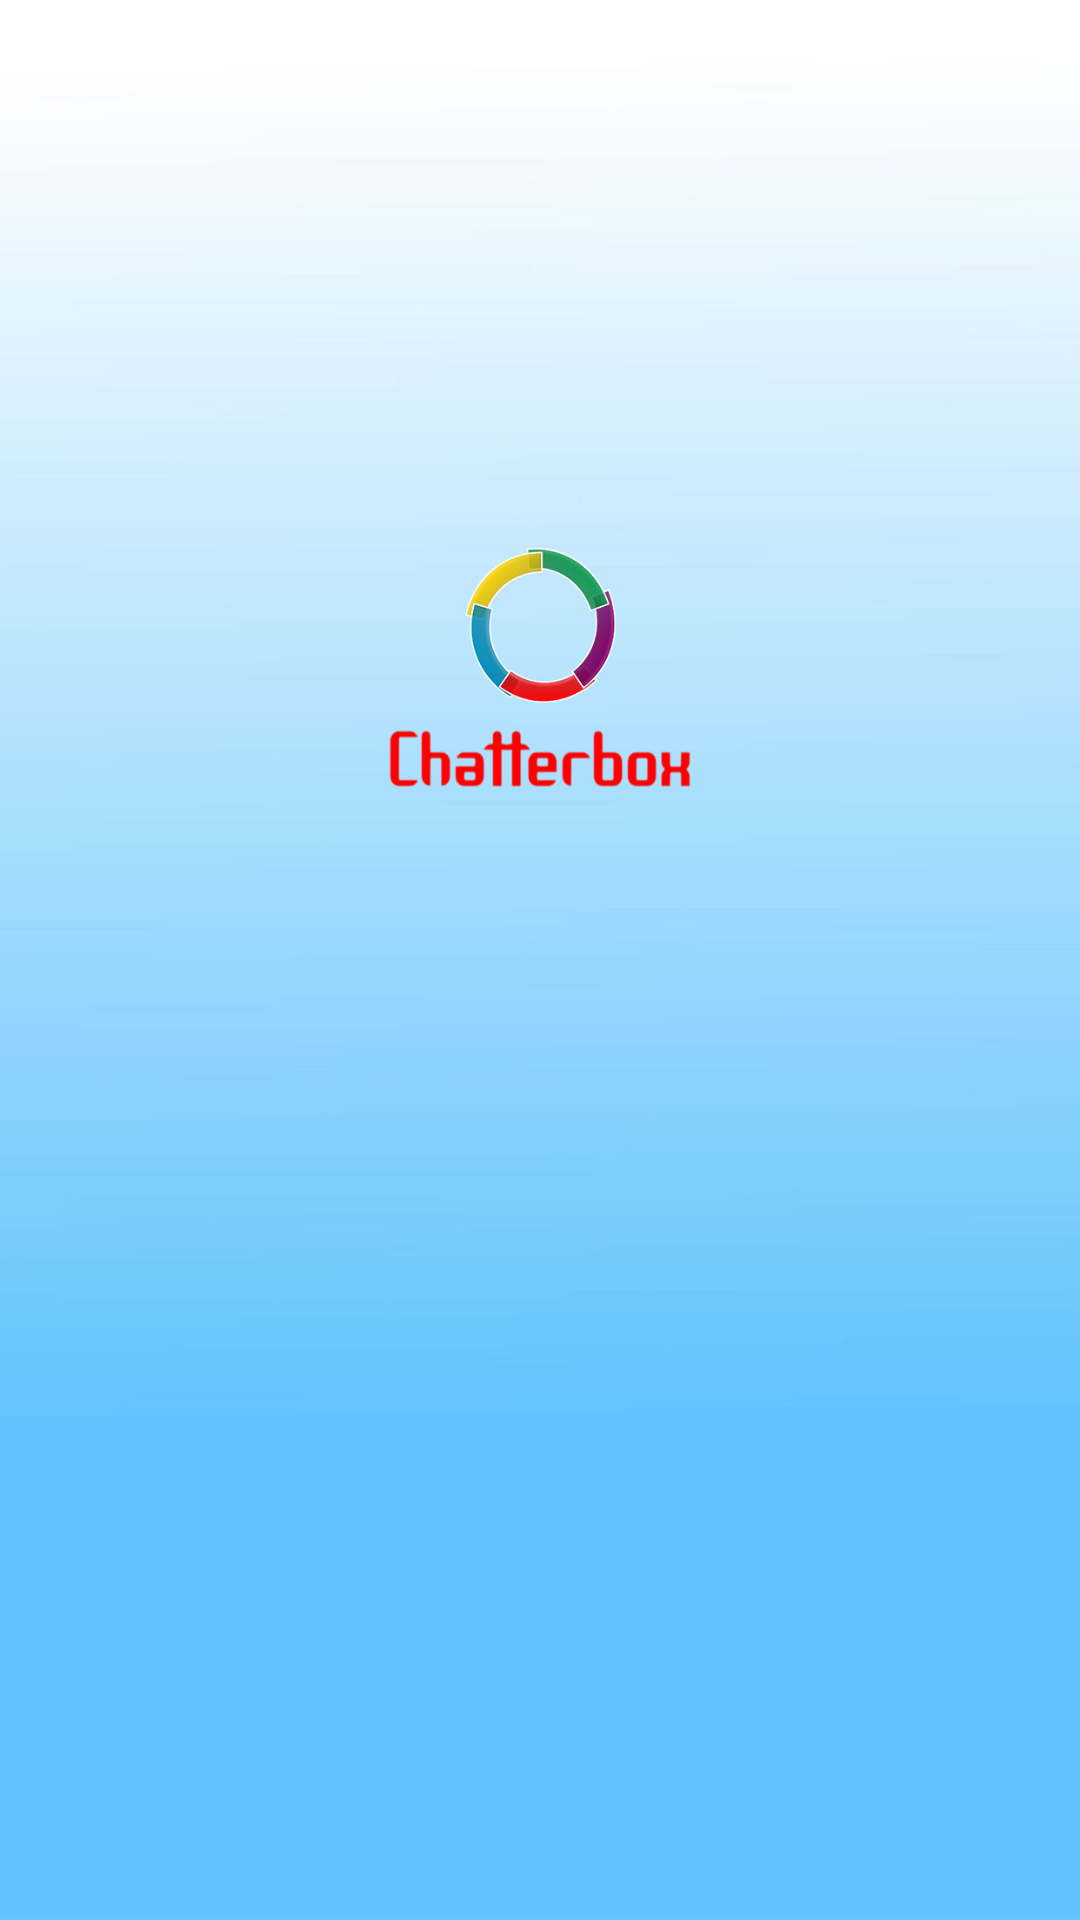

Reconstruct the res/layout file that produces this screen, plus the resources it refers to.
<!-- AndroidManifest.xml: application theme Theme.AppCompat.Light.NoActionBar.FullScreen -->
<!-- res/layout/activity_splash.xml -->
<?xml version="1.0" encoding="utf-8"?>

<RelativeLayout xmlns:android="http://schemas.android.com/apk/res/android"
    xmlns:tools="http://schemas.android.com/tools"
    android:id="@+id/activity_splash"
    android:layout_width="match_parent"
    android:layout_height="match_parent"
    android:paddingBottom="@dimen/activity_vertical_margin"
    android:paddingLeft="@dimen/activity_horizontal_margin"
    android:paddingRight="@dimen/activity_horizontal_margin"
    android:paddingTop="@dimen/activity_vertical_margin"
    tools:context="com.pranjal.randomfamousquotes.Activity.Splash"
    android:background="@drawable/chatterbox">

</RelativeLayout>
<!-- resources referenced by this layout -->
<resources>
  <!-- drawable chatterbox: jpg bitmap (drawable, 139357 bytes) -->
  <style name="Theme.AppCompat.Light.NoActionBar.FullScreen" parent="@style/Theme.AppCompat.Light">
          <item name="windowNoTitle">true</item>
          <item name="windowActionBar">false</item>
          <item name="android:windowFullscreen">true</item>
          <item name="android:windowContentOverlay">@null</item>
          
          <item name="colorPrimary">@color/colorPrimary</item>
          <item name="colorPrimaryDark">@color/colorPrimaryDark</item>
          <item name="colorAccent">@color/colorAccent</item>
      </style>
  <!-- not gathered from this repository: default colours our renderer supplied (Android Studio template values) -->
  <color name="colorPrimary">#FF6200EE</color>
  <color name="colorPrimaryDark">#FF3700B3</color>
  <color name="colorAccent">#FF03DAC5</color>
</resources>
